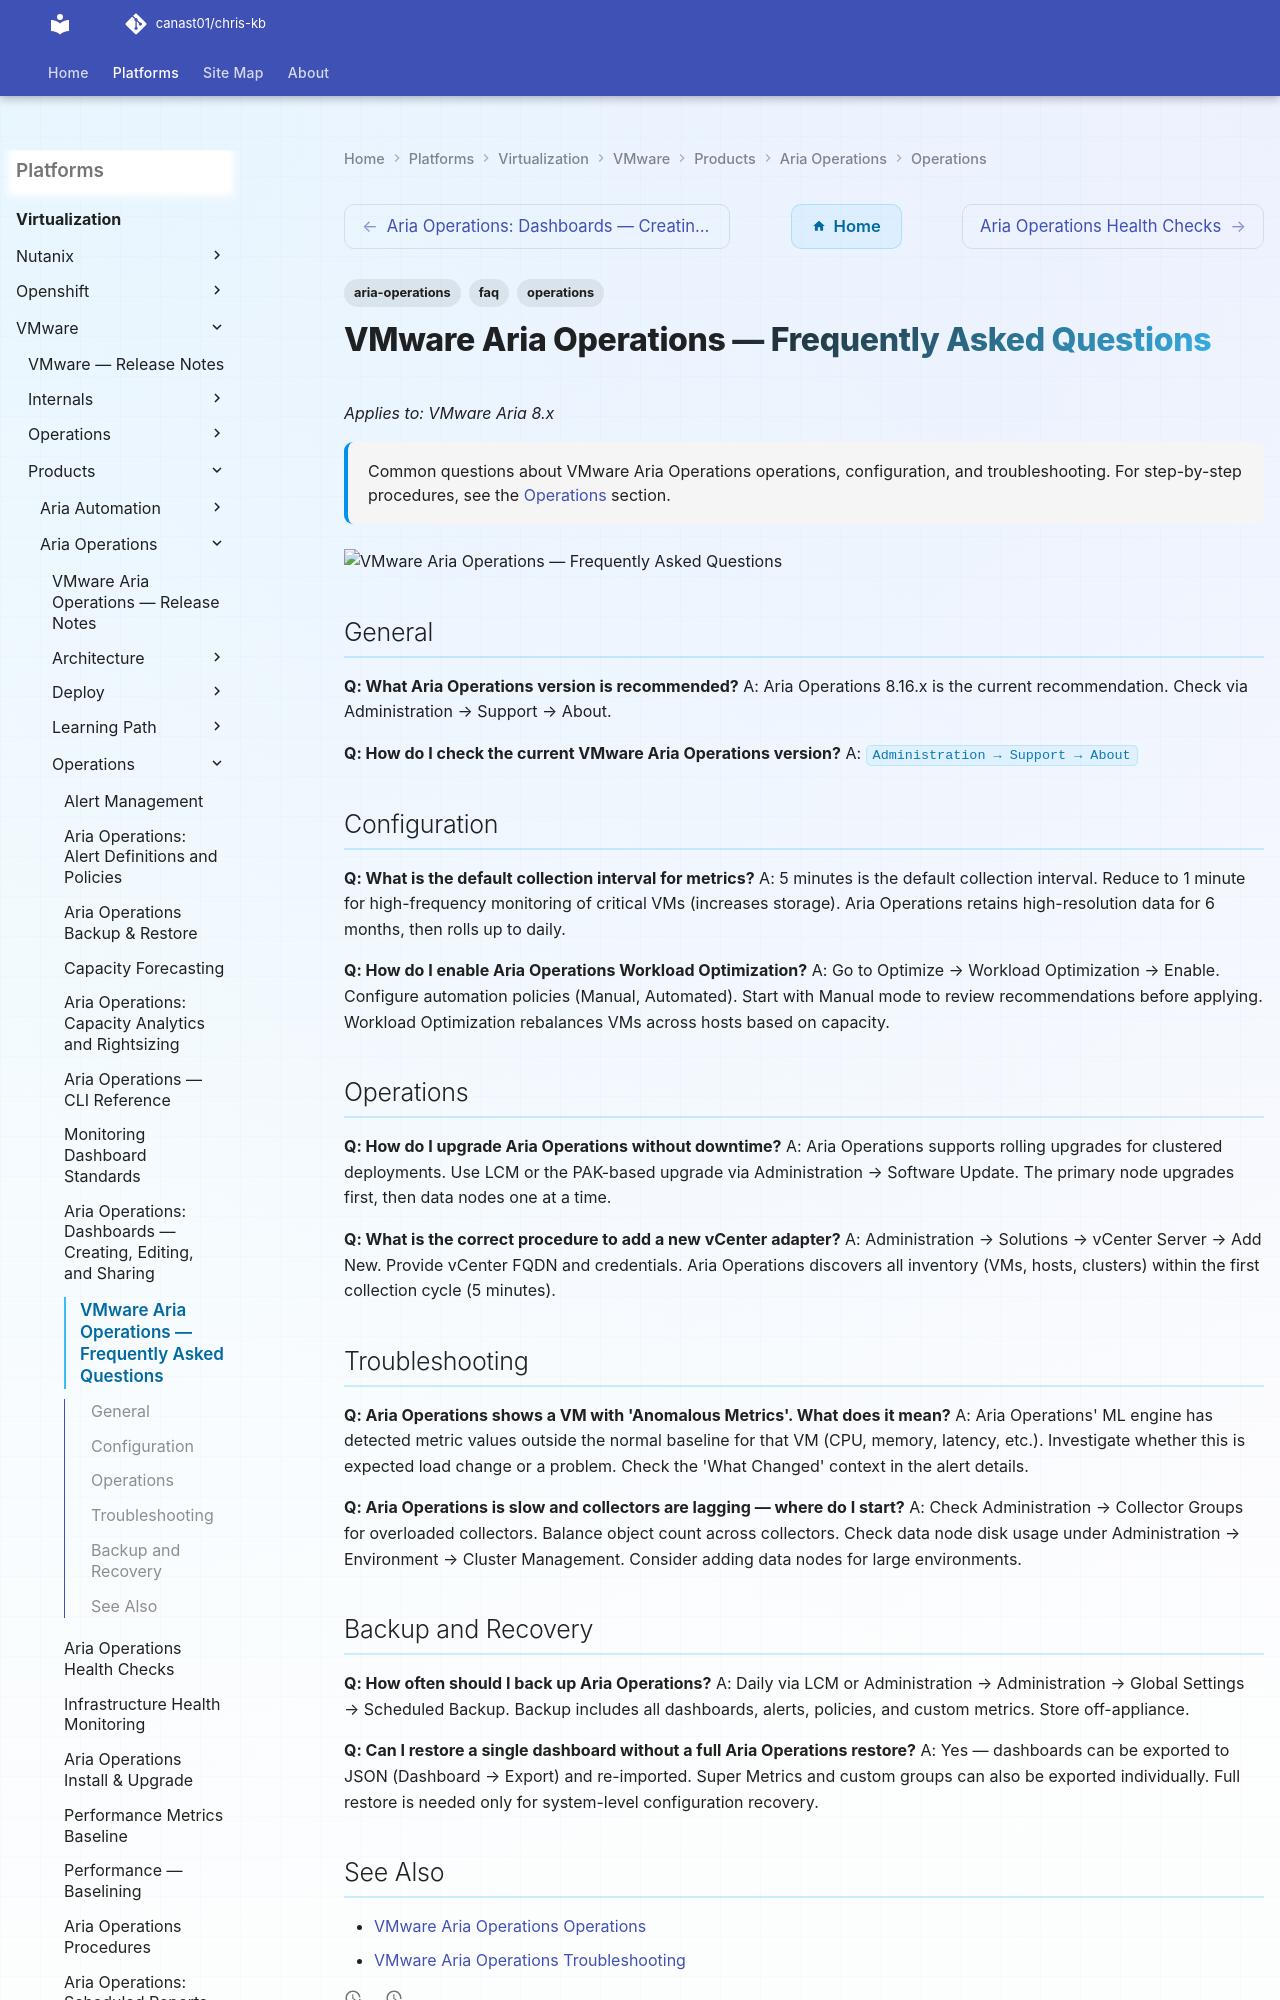

repository: canast01/chris-kb · page: virtualization/vmware/products/aria-operations/operations/faq/index.html · generator: mkdocs

---
tags:
  - aria-operations
  - faq
  - operations
description: "Common questions about VMware Aria Operations operations, configuration, and troubleshooting. For step-by-step procedures, see the Operations section."
---
# VMware Aria Operations — Frequently Asked Questions

*Applies to: VMware Aria 8.x*

<div class="kb-summary">
Common questions about VMware Aria Operations operations, configuration, and troubleshooting. For step-by-step procedures, see the <a href="../">Operations</a> section.
</div>
![VMware Aria Operations — Frequently Asked Questions](../../../../../assets/virtualization-vmware-aria-operations-operations-faq.svg)

## General

**Q: What Aria Operations version is recommended?**
A: Aria Operations 8.16.x is the current recommendation. Check via Administration → Support → About.

**Q: How do I check the current VMware Aria Operations version?**
A: `Administration → Support → About`
